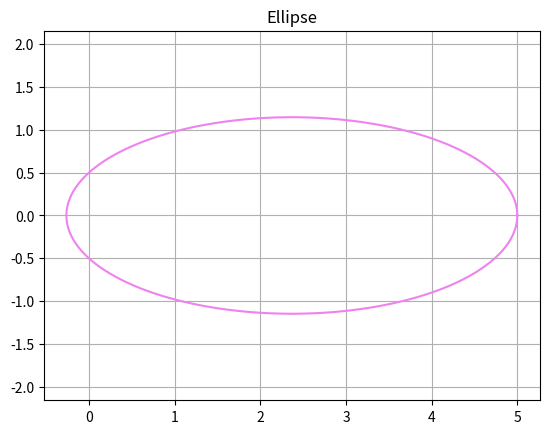

The matplotlib source for this figure:
import numpy as np
import matplotlib.pyplot as plt


def ellipse(a = 2, b = 1):
    p = b**2 / a
    fi = np.linspace(0, 2 * np.pi, 1000)
    e = -0.9
    r = p / (1 + e * np.cos(fi))
    

    x = r * np.cos(fi)
    y = r * np.sin(fi)


    plt.plot(x, y, color = 'violet')
    plt.title('Ellipse')
    plt.axis('equal')
    plt.grid()
    plt.savefig('dop_task_2.png')


ellipse()
